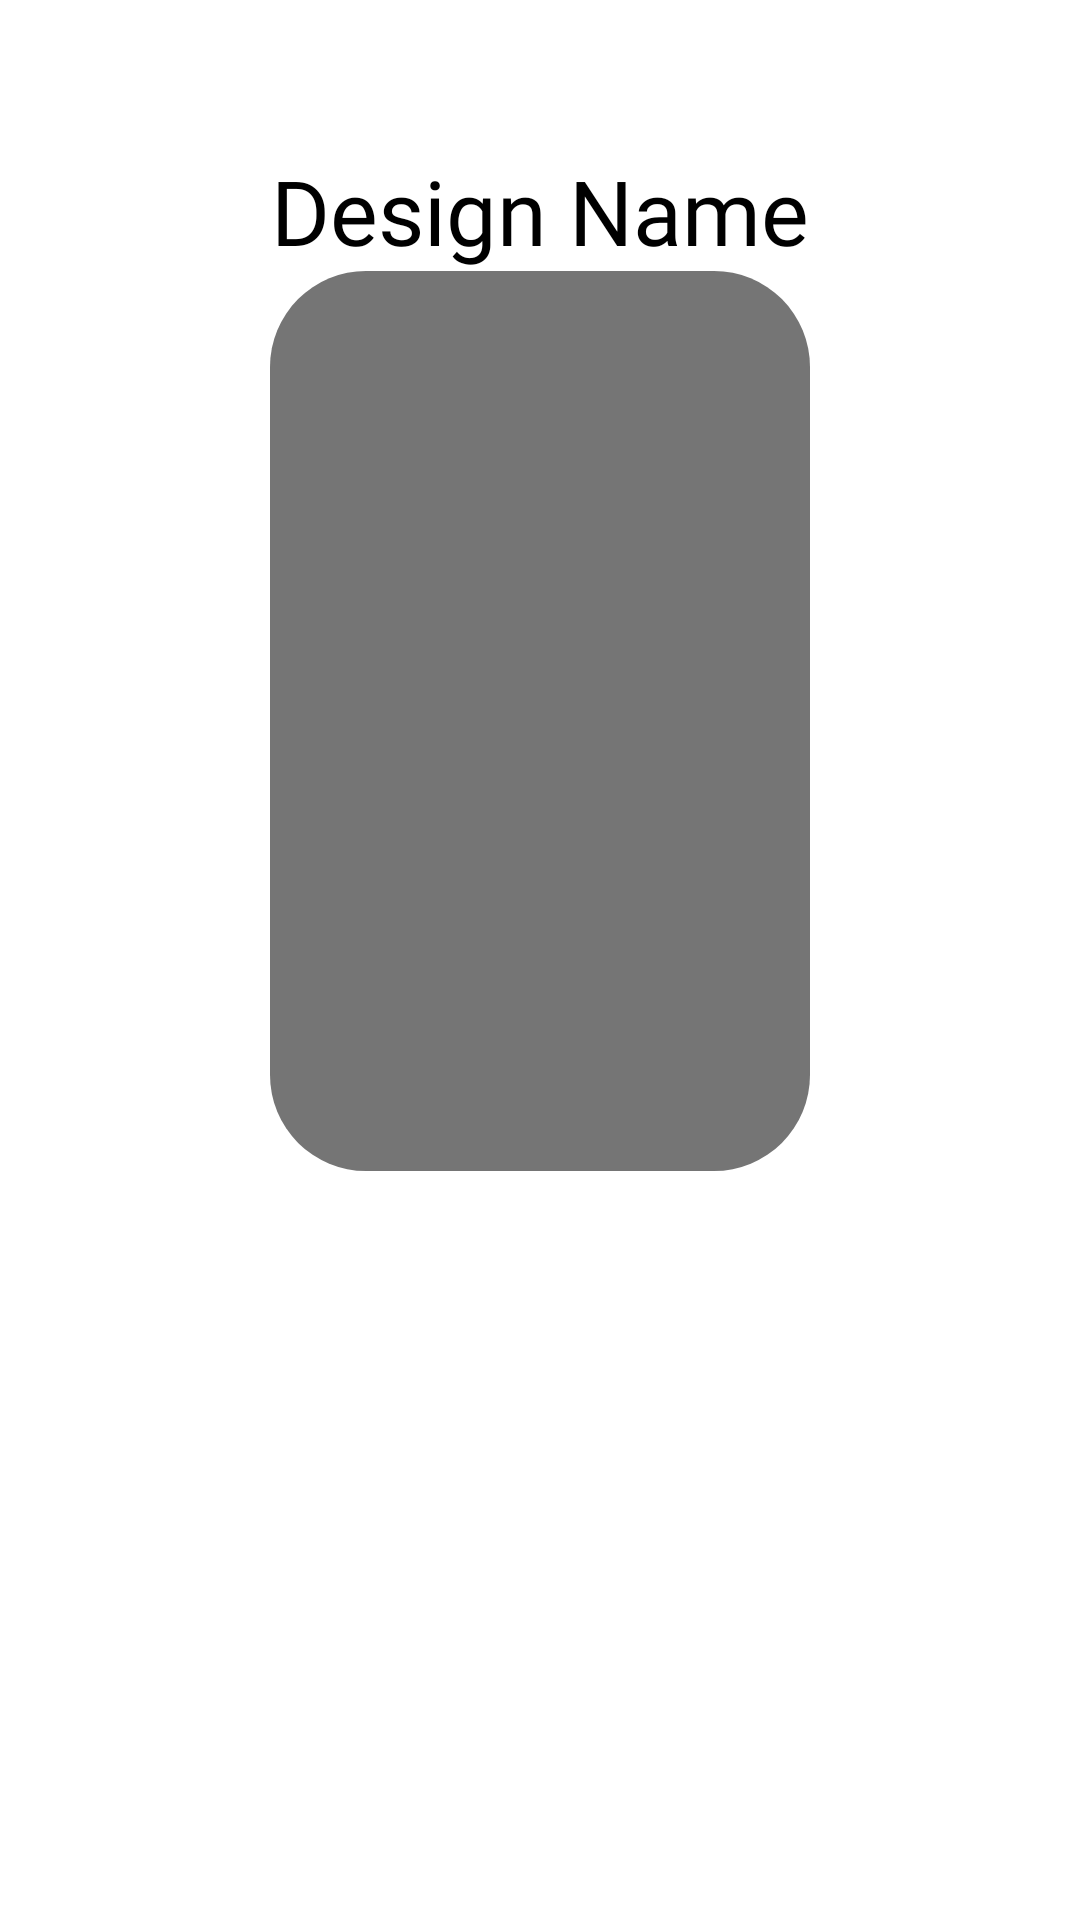

Here is an Android app screen rendered from its layout file. Give the layout XML and the strings, colors and styles it references.
<!-- AndroidManifest.xml: application theme LightTheme.SoftBackgrounds -->
<!-- res/layout/activity_scene_detail.xml -->
<?xml version="1.0" encoding="utf-8"?>
<androidx.constraintlayout.widget.ConstraintLayout xmlns:android="http://schemas.android.com/apk/res/android"
    xmlns:app="http://schemas.android.com/apk/res-auto"
    xmlns:tools="http://schemas.android.com/tools"
    android:layout_width="match_parent"
    android:layout_height="match_parent"
    tools:context=".SceneDetailActivity">

    <androidx.appcompat.widget.AppCompatTextView
        android:id="@+id/title_textview"
        android:layout_width="wrap_content"
        android:layout_height="wrap_content"
        android:text="Design Name"
        android:textSize="30sp"
        android:textColor="?attr/title_text_color"
        android:fontFamily="@font/akshar_regular"
        android:layout_marginTop="50dp"
        app:layout_constraintTop_toTopOf="parent"
        app:layout_constraintStart_toStartOf="parent"
        app:layout_constraintEnd_toEndOf="parent"/>

    <androidx.appcompat.widget.AppCompatImageView
        android:id="@+id/preview"
        android:layout_width="180dp"
        android:layout_height="300dp"
        android:src="@drawable/icon_search"
        android:padding="70dp"
        android:background="@drawable/rounded_box"
        android:backgroundTint="?attr/disable_color"
        app:layout_constraintTop_toBottomOf="@id/title_textview"
        app:layout_constraintStart_toStartOf="parent"
        app:layout_constraintEnd_toEndOf="parent"/>

</androidx.constraintlayout.widget.ConstraintLayout>
<!-- resources referenced by this layout -->
<resources>
  <!-- drawable rounded_box (drawable) -->
  <?xml version="1.0" encoding="utf-8"?>
  <shape xmlns:android="http://schemas.android.com/apk/res/android"
      android:shape="rectangle">
  
      <corners android:radius="32dp"/>
      <solid android:color="@color/android_green"/>
  
  </shape>
  <style name="LightTheme.SoftBackgrounds" parent="Theme.MaterialComponents.DayNight.DarkActionBar">
          <item name="colorPrimary">@color/background_light</item>
          <item name="colorPrimaryVariant">@color/background_light</item>
          <item name="colorOnPrimary">@color/onBackground_light</item>
          
          <item name="colorSecondary">@color/scarlet_red</item>
          <item name="colorSecondaryVariant">@color/scarlet_red</item>
          <item name="colorOnSecondary">@color/black</item>
          
          <item name="android:statusBarColor">?attr/colorPrimaryVariant</item>
          
          <item name="background_color">#f5f7fa</item>
          <item name="foreground_color">@color/white</item>
          <item name="title_text_color">@color/black</item>
          <item name="sub_text_color">@android:color/tab_indicator_text</item>
          <item name="extra_text_color">#202020</item>
          <item name="primary_color">#BCBCBC</item>
          <item name="main_color">#f2f2f2</item>
          <item name="selection_color">@color/android_green</item>
          <item name="secondary_selection">#f2f2f2</item>
          <item name="icon_tint">#202020</item>
          <item name="select_tab_color">#555555</item>
          <item name="disable_color">#757575</item>
          <item name="circular_background_tint">#BCBBBB</item>
      </style>
  <color name="android_green">#3ddc84</color>
  <color name="background_light">#f5f7fa</color>
  <color name="onBackground_light">#555555</color>
  <color name="scarlet_red">#B12222</color>
  <color name="black">#FF000000</color>
  <color name="white">#FFFFFFFF</color>
</resources>
